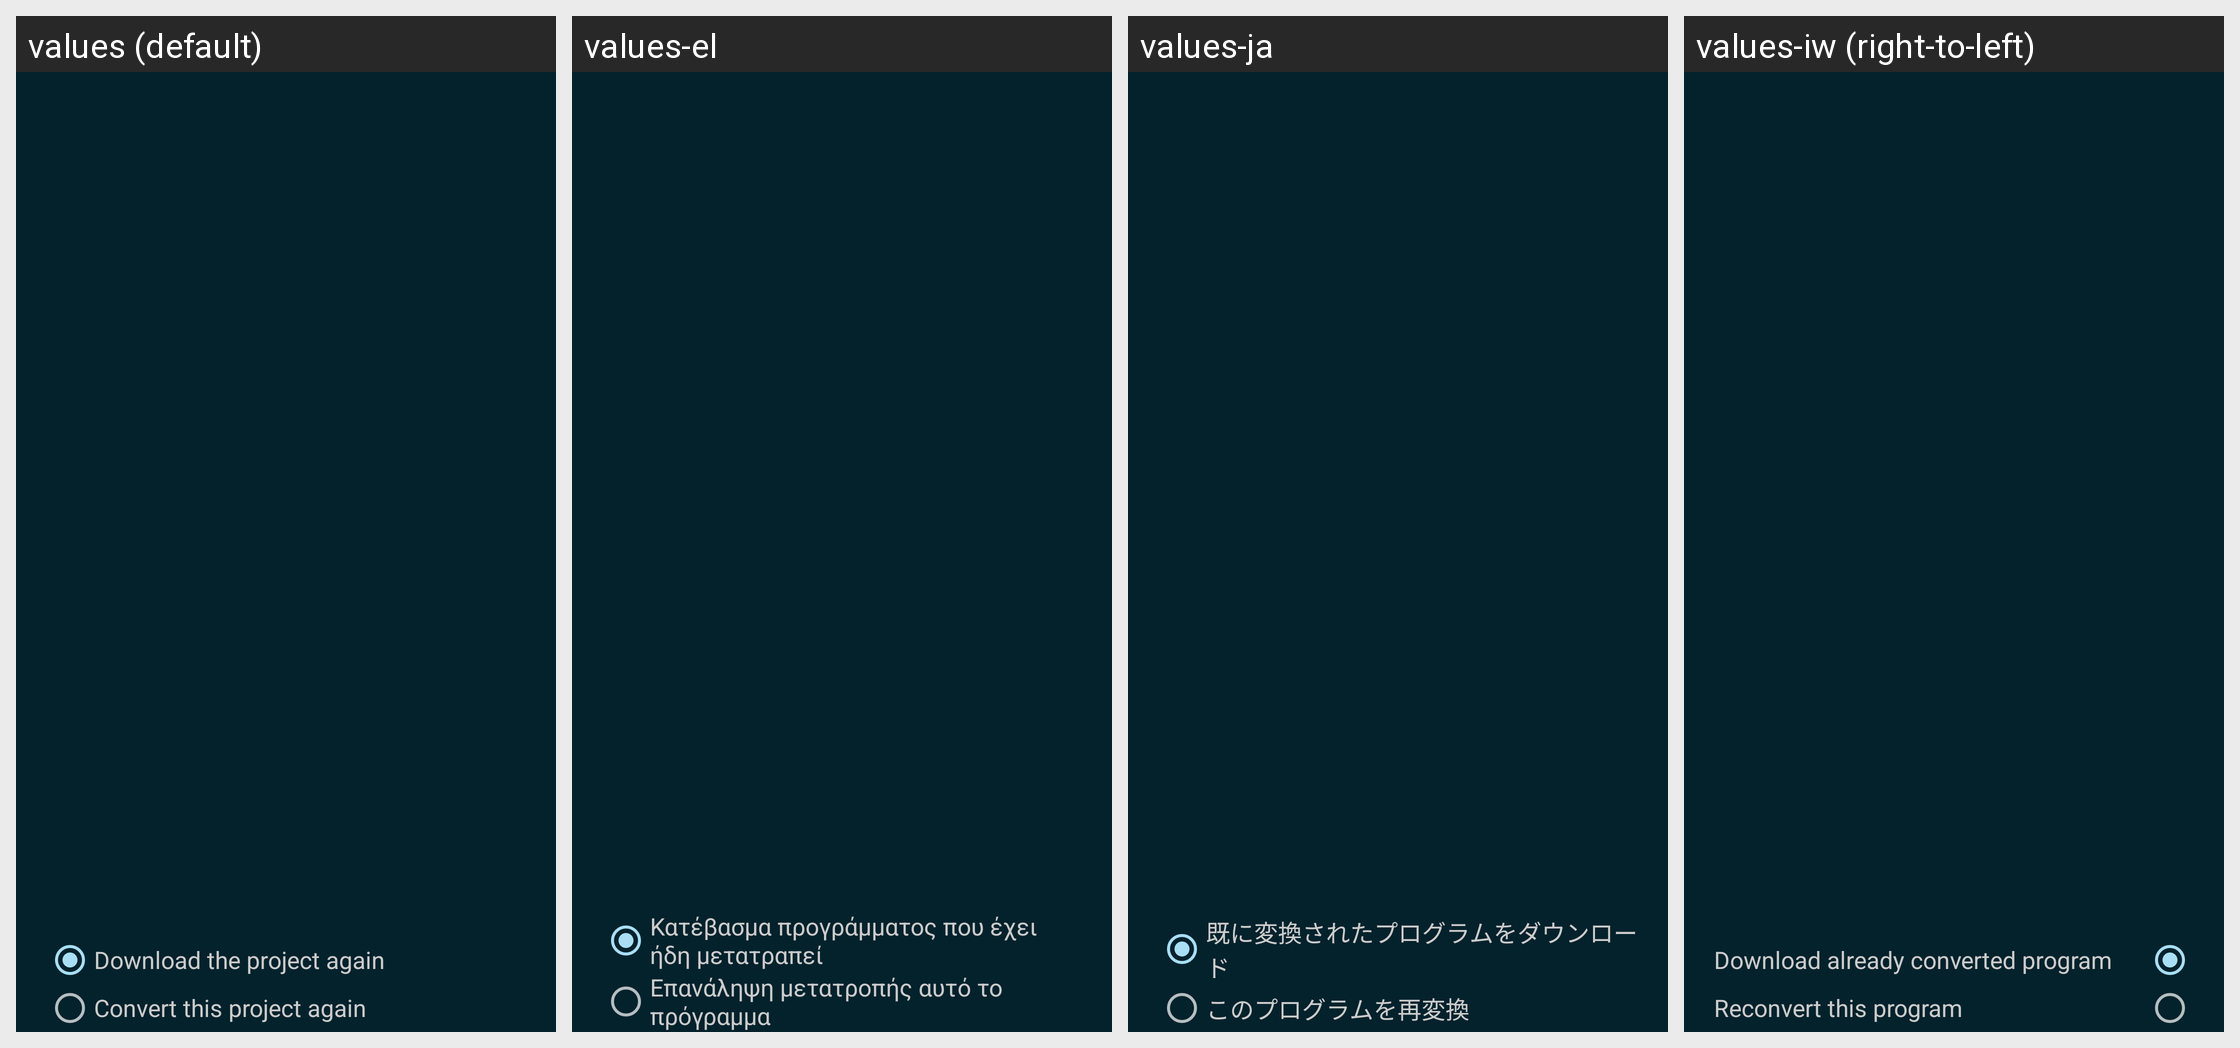

This grid shows one Android layout under several languages. Give, for every string resource on the screen, its name, the default text and each shown locale's text.
Android screen res/layout/dialog_scratch_reconvert.xml rendered under 4 locales, left to right: values (default), values-el, values-ja, values-iw (right-to-left). Device: Nexus 5 (rendered at 1080×1920; each locale shown at half size, 540×960, under a caption strip naming it); theme Catroid.
Other locales in the repository, not shown: values-ar, values-az, values-bg, values-bs, values-ca, values-cs, values-da, values-de, values-en-rAU, values-en-rCA, values-en-rGB, values-es, values-fa, values-fr, values-gl, values-gu, values-hi, values-hr, values-hu, values-in, values-it, values-kk, values-kn, values-ko, values-lt, values-mk, values-ml, values-ms, values-nl, values-no, values-pl, values-pt, values-pt-rBR, values-ro, values-ru, values-sd, values-sk, values-sl, values-sq, values-sr-rCS, values-sr-rSP, values-sv, values-sw, values-ta, values-te, values-th, values-tr, values-ur, values-vi, values-zh-rCN, values-zh-rTW.
Strings drawn on this screen, with the default value and each locale's value (text and hints the layout hard-codes, and strings that could not be matched under every locale, appear in the picture but are not listed):

reconvert_dialog_download
  values: Download the project again
  values-el: Κατέβασμα προγράμματος που έχει ήδη μετατραπεί
  values-ja: 既に変換されたプログラムをダウンロード
  values-iw: Download already converted program

reconvert_dialog_reconvert
  values: Convert this project again
  values-el: Επανάληψη μετατροπής αυτό το πρόγραμμα
  values-ja: このプログラムを再変換
  values-iw: Reconvert this program
